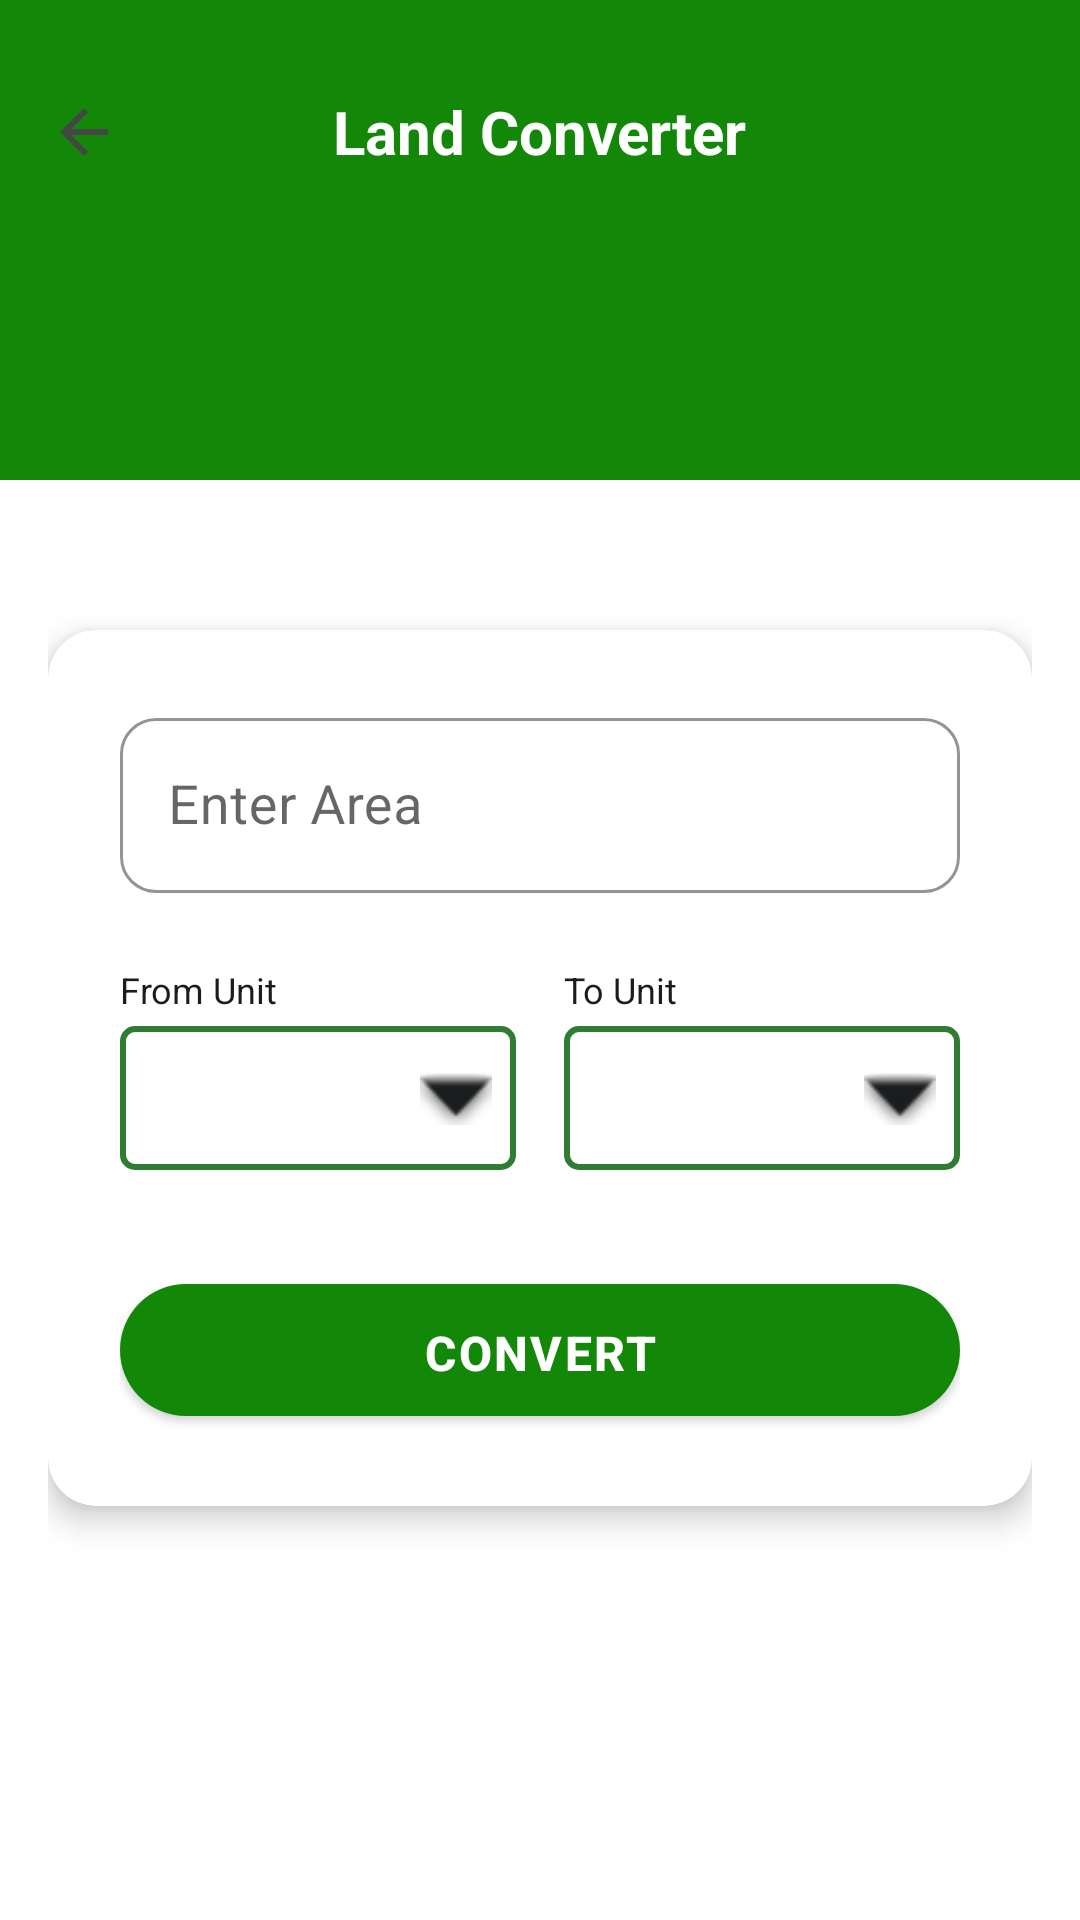

This screen was rendered from an Android layout file. Write that file and the resources it references.
<!-- AndroidManifest.xml: application theme Theme.MittiMitra -->
<!-- res/layout/activity_unit_converter.xml -->
<?xml version="1.0" encoding="utf-8"?>
<androidx.constraintlayout.widget.ConstraintLayout
    xmlns:android="http://schemas.android.com/apk/res/android"
    xmlns:app="http://schemas.android.com/apk/res-auto"
    xmlns:tools="http://schemas.android.com/tools"
    android:layout_width="match_parent"
    android:layout_height="match_parent"
    android:background="?android:attr/colorBackground"
    android:fitsSystemWindows="true">

    <View
        android:id="@+id/header_bg"
        android:layout_width="match_parent"
        android:layout_height="160dp"
        android:background="@color/brand_green"
        app:layout_constraintTop_toTopOf="parent" />

    <androidx.appcompat.widget.Toolbar
        android:id="@+id/converter_toolbar"
        android:layout_width="match_parent"
        android:layout_height="?attr/actionBarSize"
        android:background="@android:color/transparent"
        android:layout_marginTop="16dp"
        app:titleTextColor="@color/text_white"
        app:navigationIcon="?attr/homeAsUpIndicator"
        app:layout_constraintTop_toTopOf="parent">

        <TextView
            android:layout_width="wrap_content"
            android:layout_height="wrap_content"
            android:text="@string/converter_title"
            android:textColor="@color/text_white"
            android:textSize="20sp"
            android:textStyle="bold"
            android:layout_gravity="center"
            android:maxLines="1"
            android:ellipsize="end"/>
    </androidx.appcompat.widget.Toolbar>

    <ScrollView
        android:layout_width="match_parent"
        android:layout_height="0dp"
        android:layout_marginTop="16dp"
        android:fillViewport="true"
        android:clipToPadding="false"
        app:layout_constraintTop_toBottomOf="@id/converter_toolbar"
        app:layout_constraintBottom_toBottomOf="parent">

        <LinearLayout
            android:layout_width="match_parent"
            android:layout_height="wrap_content"
            android:orientation="vertical"
            android:padding="16dp"
            android:gravity="center_vertical">

            <androidx.cardview.widget.CardView
                android:layout_width="match_parent"
                android:layout_height="wrap_content"
                android:layout_marginBottom="16dp"
                app:cardCornerRadius="16dp"
                app:cardElevation="6dp"
                app:cardBackgroundColor="?attr/colorSurface">

                <LinearLayout
                    android:layout_width="match_parent"
                    android:layout_height="wrap_content"
                    android:orientation="vertical"
                    android:padding="24dp">

                    <com.google.android.material.textfield.TextInputLayout
                        android:layout_width="match_parent"
                        android:layout_height="wrap_content"
                        android:hint="@string/label_enter_area"
                        style="@style/Widget.MaterialComponents.TextInputLayout.OutlinedBox"
                        app:boxStrokeColor="@color/brand_green"
                        app:hintTextColor="@color/brand_green"
                        app:boxCornerRadiusTopStart="12dp"
                        app:boxCornerRadiusTopEnd="12dp"
                        app:boxCornerRadiusBottomStart="12dp"
                        app:boxCornerRadiusBottomEnd="12dp">

                        <com.google.android.material.textfield.TextInputEditText
                            android:id="@+id/et_area_input"
                            android:layout_width="match_parent"
                            android:layout_height="wrap_content"
                            android:inputType="numberDecimal"
                            android:textSize="18sp"
                            android:textColor="?android:attr/textColorPrimary"/>
                    </com.google.android.material.textfield.TextInputLayout>

                    <LinearLayout
                        android:layout_width="match_parent"
                        android:layout_height="wrap_content"
                        android:orientation="horizontal"
                        android:layout_marginTop="24dp"
                        android:weightSum="2">

                        <LinearLayout
                            android:layout_width="0dp"
                            android:layout_height="wrap_content"
                            android:layout_weight="1"
                            android:orientation="vertical"
                            android:layout_marginEnd="8dp">

                            <TextView
                                android:layout_width="wrap_content"
                                android:layout_height="wrap_content"
                                android:text="@string/label_from_unit"
                                android:textSize="12sp"
                                android:textColor="?android:attr/textColorPrimary"
                                android:layout_marginBottom="4dp"
                                android:maxLines="1"
                                android:ellipsize="end"/>

                            <FrameLayout
                                android:layout_width="match_parent"
                                android:layout_height="48dp"
                                android:background="@drawable/border_background">
                                <Spinner
                                    android:id="@+id/spinner_from"
                                    android:layout_width="match_parent"
                                    android:layout_height="match_parent"
                                    android:background="@null"/>
                                <ImageView
                                    android:layout_width="24dp"
                                    android:layout_height="24dp"
                                    android:src="@android:drawable/arrow_down_float"
                                    android:layout_gravity="center_vertical|end"
                                    android:layout_marginEnd="8dp"
                                    app:tint="?android:attr/textColorPrimary"
                                    android:importantForAccessibility="no"/>
                            </FrameLayout>
                        </LinearLayout>

                        <LinearLayout
                            android:layout_width="0dp"
                            android:layout_height="wrap_content"
                            android:layout_weight="1"
                            android:orientation="vertical"
                            android:layout_marginStart="8dp">

                            <TextView
                                android:layout_width="wrap_content"
                                android:layout_height="wrap_content"
                                android:text="@string/label_to_unit"
                                android:textSize="12sp"
                                android:textColor="?android:attr/textColorPrimary"
                                android:layout_marginBottom="4dp"
                                android:maxLines="1"
                                android:ellipsize="end"/>

                            <FrameLayout
                                android:layout_width="match_parent"
                                android:layout_height="48dp"
                                android:background="@drawable/border_background">
                                <Spinner
                                    android:id="@+id/spinner_to"
                                    android:layout_width="match_parent"
                                    android:layout_height="match_parent"
                                    android:background="@null"/>
                                <ImageView
                                    android:layout_width="24dp"
                                    android:layout_height="24dp"
                                    android:src="@android:drawable/arrow_down_float"
                                    android:layout_gravity="center_vertical|end"
                                    android:layout_marginEnd="8dp"
                                    app:tint="?android:attr/textColorPrimary"
                                    android:importantForAccessibility="no"/>
                            </FrameLayout>
                        </LinearLayout>
                    </LinearLayout>

                    <com.google.android.material.button.MaterialButton
                        android:id="@+id/btn_convert_action"
                        android:layout_width="match_parent"
                        android:layout_height="56dp"
                        android:layout_marginTop="32dp"
                        android:text="@string/btn_convert"
                        android:textSize="16sp"
                        android:textStyle="bold"
                        app:cornerRadius="28dp"
                        app:backgroundTint="@color/brand_green"
                        android:elevation="4dp"/>

                </LinearLayout>
            </androidx.cardview.widget.CardView>

            <androidx.cardview.widget.CardView
                android:id="@+id/card_result"
                android:layout_width="match_parent"
                android:layout_height="wrap_content"
                android:layout_marginTop="8dp"
                app:cardCornerRadius="16dp"
                app:cardElevation="4dp"
                app:cardBackgroundColor="?attr/colorSurface"
                android:visibility="gone">

                <LinearLayout
                    android:layout_width="match_parent"
                    android:layout_height="wrap_content"
                    android:padding="24dp"
                    android:orientation="vertical"
                    android:gravity="center">

                    <TextView
                        android:layout_width="wrap_content"
                        android:layout_height="wrap_content"
                        android:text="@string/label_result"
                        android:textColor="?android:attr/textColorSecondary"
                        android:textSize="14sp"
                        android:textAllCaps="true"
                        android:letterSpacing="0.1"
                        android:textStyle="bold"
                        android:maxLines="1"
                        android:ellipsize="end"/>

                    <TextView
                        android:id="@+id/tv_result_value"
                        android:layout_width="wrap_content"
                        android:layout_height="wrap_content"
                        android:text="0.00"
                        android:textSize="36sp"
                        android:textStyle="bold"
                        android:textColor="?android:attr/textColorPrimary"
                        android:layout_marginTop="8dp"
                        android:maxLines="1"
                        android:ellipsize="end"/>

                    <TextView
                        android:id="@+id/tv_result_unit"
                        android:layout_width="wrap_content"
                        android:layout_height="wrap_content"
                        android:text="@string/unit_hectare"
                        android:textSize="18sp"
                        android:textColor="?android:attr/textColorPrimary"
                        android:layout_marginTop="4dp"
                        android:maxLines="1"
                        android:ellipsize="end"/>

                </LinearLayout>
            </androidx.cardview.widget.CardView>

        </LinearLayout>
    </ScrollView>

</androidx.constraintlayout.widget.ConstraintLayout>
<!-- resources referenced by this layout -->
<resources>
  <color name="brand_green">@color/brand_primary</color>
  <color name="text_white">@color/text_on_primary</color>
  <!-- drawable border_background (drawable) -->
  <shape xmlns:android="http://schemas.android.com/apk/res/android">
      <stroke android:width="2dp" android:color="#2E7D32"/>
      <solid android:color="#FFFFFF"/>
      <corners android:radius="4dp"/>
  </shape>
  <string name="btn_convert">Convert</string>
  <string name="converter_title">Land Converter</string>
  <string name="label_enter_area">Enter Area</string>
  <string name="label_from_unit">From Unit</string>
  <string name="label_result">Result</string>
  <string name="label_to_unit">To Unit</string>
  <string name="unit_hectare">Hectare</string>
  <style name="Theme.MittiMitra" parent="Theme.MaterialComponents.DayNight.NoActionBar">
          
          <item name="colorPrimary">@color/brand_primary</item>
          <item name="colorPrimaryVariant">@color/brand_primary_dark</item>
          <item name="colorOnPrimary">@color/text_on_primary</item>
          
          
          <item name="colorSecondary">@color/brand_secondary</item>
          <item name="colorSecondaryVariant">@color/brand_secondary</item>
          <item name="colorOnSecondary">@color/text_on_secondary</item>
          
          
          <item name="android:statusBarColor">@color/surface_background</item>
          <item name="android:windowLightStatusBar">true</item> 
  
          
          <item name="android:windowBackground">@color/surface_background</item>
          <item name="android:textColorPrimary">@color/text_primary</item>
          <item name="android:textColorSecondary">@color/text_secondary</item>
          
          
          <item name="materialButtonStyle">@style/Widget.Mitti.Button</item>
          <item name="materialCardViewStyle">@style/Widget.Mitti.Card</item>
          <item name="textInputStyle">@style/Widget.Mitti.TextInputLayout</item>
      </style>
  <color name="brand_primary">#138808</color>
  <color name="text_on_primary">#FFFFFF</color>
  <color name="brand_primary_dark">#0A5F04</color>
  <color name="brand_secondary">#FF9933</color>
  <color name="text_on_secondary">#000000</color>
  <color name="surface_background">#FAFAFA</color>
  <color name="text_primary">#1A1C1E</color>
  <color name="text_secondary">#444746</color>
  <style name="Widget.Mitti.Button" parent="Widget.MaterialComponents.Button">
          <item name="cornerRadius">12dp</item>
          <item name="android:paddingVertical">12dp</item>
          <item name="android:fontFamily">sans-serif-medium</item>
          <item name="android:letterSpacing">0.05</item>
          <item name="elevation">0dp</item>
          <item name="backgroundTint">@color/brand_primary</item>
      </style>
  <style name="Widget.Mitti.Card" parent="Widget.MaterialComponents.CardView">
          <item name="cardCornerRadius">16dp</item>
          <item name="cardElevation">2dp</item>
          <item name="cardBackgroundColor">@color/surface_card</item>
          <item name="strokeWidth">0dp</item>
      </style>
  <style name="Widget.Mitti.TextInputLayout" parent="Widget.MaterialComponents.TextInputLayout.OutlinedBox">
          <item name="boxCornerRadiusTopStart">12dp</item>
          <item name="boxCornerRadiusTopEnd">12dp</item>
          <item name="boxCornerRadiusBottomStart">12dp</item>
          <item name="boxCornerRadiusBottomEnd">12dp</item>
          <item name="boxStrokeColor">@color/brand_primary</item>
      </style>
  <color name="surface_card">#FFFFFF</color>
</resources>
